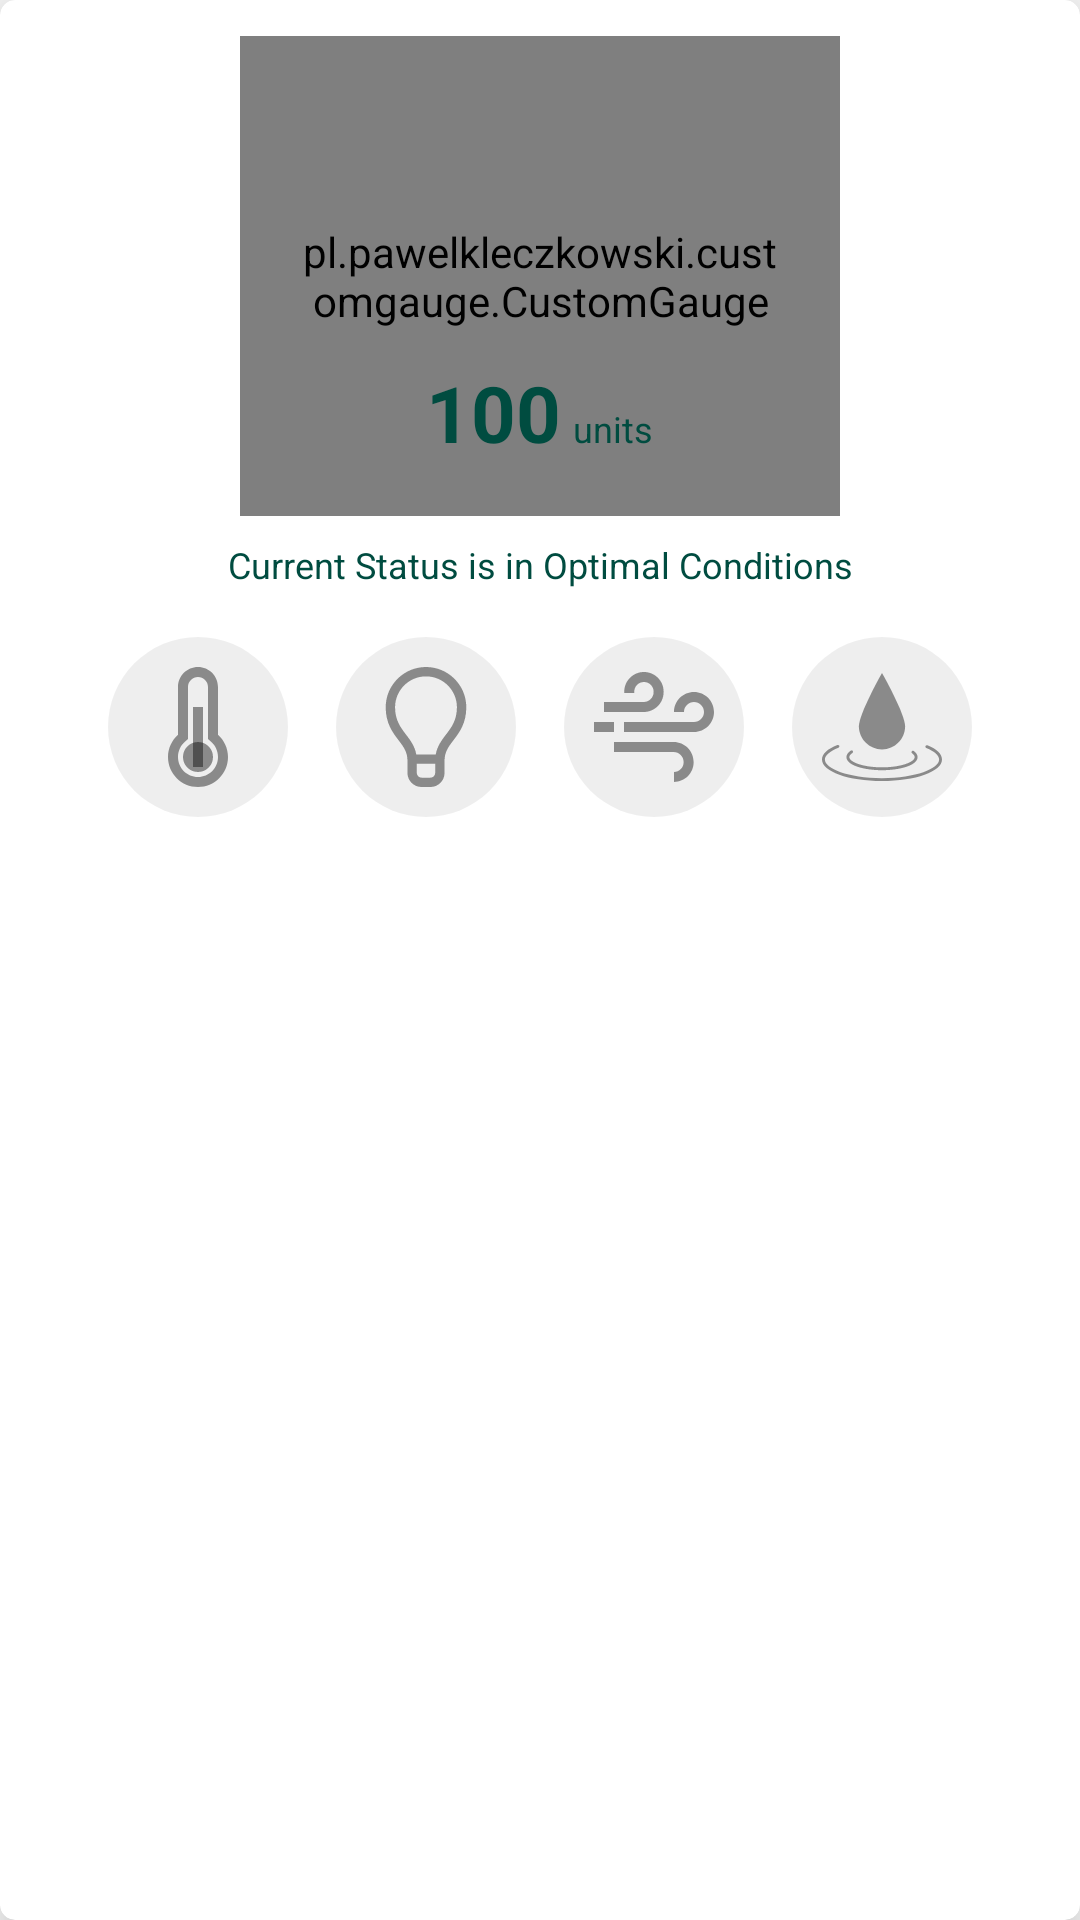

This screen was rendered from an Android layout file. Write that file and the resources it references.
<!-- AndroidManifest.xml: application theme AppTheme -->
<!-- res/layout/cardview_range.xml -->
<?xml version="1.0" encoding="utf-8"?>
<layout>

    <androidx.cardview.widget.CardView xmlns:android="http://schemas.android.com/apk/res/android"
        xmlns:app="http://schemas.android.com/apk/res-auto"
        style="@style/CardViewStyle"
        android:layout_width="match_parent"
        android:layout_height="wrap_content"
        android:orientation="vertical">

        <RelativeLayout
            android:layout_width="match_parent"
            android:layout_height="wrap_content"
            android:paddingBottom="@dimen/marginL"
            >

            <pl.pawelkleczkowski.customgauge.CustomGauge
                android:id="@+id/gaugeView"
                android:layout_width="200dp"
                android:layout_height="160dp"
                android:layout_centerHorizontal="true"
                android:layout_marginTop="@dimen/marginL"
                android:paddingLeft="20dp"
                android:paddingTop="20dp"
                android:paddingRight="20dp"
                android:paddingBottom="20dp"

                app:gaugeEndValue="1000"
                app:gaugePointEndColor="@color/colorPrimary"
                app:gaugePointSize="100"
                app:gaugePointStartColor="@color/colorPrimary"
                app:gaugeStartAngle="135"
                app:gaugeDividerColor="@color/colorRed"

                app:gaugeStartValue="0"
                app:gaugeStrokeCap="ROUND"
                app:gaugeStrokeColor="@color/light_grey"
                app:gaugeStrokeWidth="12dp"
                app:gaugeSweepAngle="270" />

            <TextView
                android:id="@+id/statusTv"
                style="@style/RegularS"
                android:layout_width="match_parent"
                android:layout_height="wrap_content"

                android:layout_below="@id/gaugeView"
                android:layout_margin="@dimen/marginM"
                android:gravity="center"
                android:text="Current Status is in Optimal Conditions"
                android:textColor="@color/colorPrimaryDark" />


            <RelativeLayout
                android:layout_width="wrap_content"
                android:layout_height="wrap_content"
                android:layout_centerHorizontal="true"
                android:layout_marginTop="120dp">


            <TextView
                android:id="@+id/numberTv"
                style="@style/SemiBoldXXXL"
                android:layout_width="wrap_content"
                android:layout_height="wrap_content"

                android:gravity="center"
                android:text="100"

                android:textColor="@color/colorPrimaryDark" />
            <TextView
                android:id="@+id/numberUnitTv"
                style="@style/RegularS"
                android:layout_width="wrap_content"
                android:layout_height="wrap_content"
                android:layout_marginTop="120dp"
                android:gravity="center"
                android:layout_marginStart="@dimen/marginS"
                android:layout_alignBaseline="@id/numberTv"
                android:layout_toRightOf="@id/numberTv"
                android:text="units"
                android:layout_centerHorizontal="true"
                android:textColor="@color/colorPrimaryDark" />
            </RelativeLayout>
            <LinearLayout

                android:layout_width="wrap_content"
                android:layout_height="wrap_content"
                android:layout_below="@id/statusTv"
                android:layout_centerHorizontal="true"
                android:weightSum="4">

                <CheckBox
                    android:id="@+id/temperatureBtn"
                    android:layout_width="60dp"
                    android:layout_height="60dp"
                    android:layout_margin="@dimen/marginM"
                    android:layout_weight="1"
                    android:background="@drawable/checkbox_temperature"
                    android:button="@null" />

                <CheckBox
                    android:id="@+id/lightBtn"
                    android:layout_width="60dp"
                    android:layout_height="60dp"
                    android:layout_margin="@dimen/marginM"
                    android:layout_weight="1"
                    android:background="@drawable/checkbox_light"
                    android:button="@null"
                    android:scaleType="center" />

                <CheckBox
                    android:id="@+id/humidityBtn"
                    android:layout_width="60dp"
                    android:layout_height="60dp"
                    android:layout_margin="@dimen/marginM"
                    android:layout_weight="1"
                    android:background="@drawable/checkbox_humidity"
                    android:button="@null" />

                <CheckBox
                    android:id="@+id/waterLvlBtn"
                    android:layout_width="60dp"
                    android:layout_height="60dp"
                    android:layout_margin="@dimen/marginM"
                    android:layout_weight="1"
                    android:background="@drawable/checkbox_water"
                    android:button="@null" />
            </LinearLayout>


        </RelativeLayout>


    </androidx.cardview.widget.CardView>
</layout>
<!-- resources referenced by this layout -->
<resources>
  <color name="colorPrimary">#00796b</color>
  <color name="colorPrimaryDark">#004c40</color>
  <color name="colorRed">#ff1a1a</color>
  <color name="light_grey">#11000000</color>
  <dimen name="marginL">12dp</dimen>
  <dimen name="marginM">8dp</dimen>
  <dimen name="marginS">4dp</dimen>
  <!-- drawable checkbox_humidity (drawable) -->
  <?xml version="1.0" encoding="utf-8"?>
  <selector xmlns:android="http://schemas.android.com/apk/res/android">
      <item android:state_checked="false"
          android:drawable="@drawable/ic_humidity_grey" />
      <item android:state_checked="true"
          android:drawable="@drawable/ic_humidity_green" />
  </selector>
  <!-- drawable checkbox_light (drawable) -->
  <?xml version="1.0" encoding="utf-8"?>
  <selector xmlns:android="http://schemas.android.com/apk/res/android">
      <item android:state_checked="false"
          android:drawable="@drawable/ic_light_grey" />
      <item android:state_checked="true"
          android:drawable="@drawable/ic_light_green" />
  </selector>
  <!-- drawable checkbox_temperature (drawable) -->
  <?xml version="1.0" encoding="utf-8"?>
  <selector xmlns:android="http://schemas.android.com/apk/res/android">
      <item android:state_checked="false"
          android:drawable="@drawable/ic_temperature_grey" />
      <item android:state_checked="true"
          android:drawable="@drawable/ic_temperature_green" />
  </selector>
  <!-- drawable checkbox_water (drawable) -->
  <?xml version="1.0" encoding="utf-8"?>
  <selector xmlns:android="http://schemas.android.com/apk/res/android">
      <item android:state_checked="false"
          android:drawable="@drawable/ic_water_grey" />
      <item android:state_checked="true"
          android:drawable="@drawable/ic_water_green" />
  </selector>
  <style name="CardViewStyle" parent="CardView">
          <item name="cardBackgroundColor">@color/white</item>
          <item name="cardCornerRadius">5dp</item>
          <item name="cardElevation">10dp</item>
          <item name="android:layout_margin">@dimen/marginL</item>
      </style>
  <style name="RegularS">
          
          <item name="android:textStyle">normal</item>
          <item name="android:textSize">12sp</item>
      </style>
  <style name="SemiBoldXXXL">
          
          <item name="android:textStyle">bold</item>
          <item name="android:textSize">26sp</item>
      </style>
  <style name="AppTheme" parent="Theme.MaterialComponents.Light.NoActionBar.Bridge">
          
          <item name="colorPrimary">@color/colorPrimary</item>
          <item name="colorPrimaryDark">@color/colorPrimaryDark</item>
          <item name="colorAccent">@color/colorAccent</item>
      </style>
  <color name="white">#ffffff</color>
  <color name="colorAccent">#48a999</color>
  <color name="grey">#6b000000</color>
  <color name="light_colorPrimary">#6600796b</color>
</resources>
